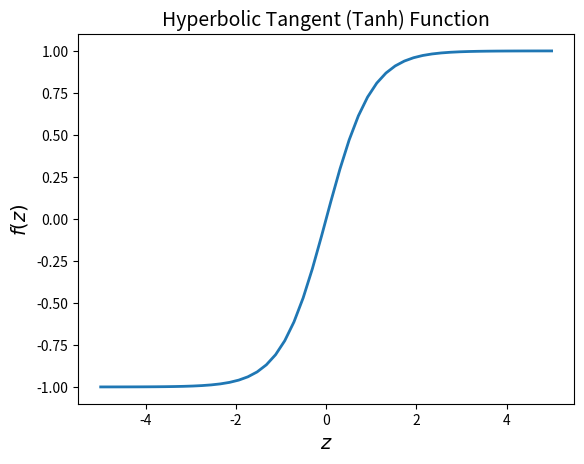

Recreate this plot in Python.
import numpy as np
import matplotlib.pyplot as plt


def tanh(z):
    tanh = np.tanh(z)
    dtanh = 1 - np.square(tanh)
    return tanh, dtanh


# Plot example tanh function
fontsize = 14
z = np.linspace(-5, 5)
fz, _ = tanh(z)
plt.plot(z, fz, lw=2)
plt.xlabel('$z$', fontsize=fontsize)
plt.ylabel('$f(z)$', fontsize=fontsize)
plt.title('Hyperbolic Tangent (Tanh) Function', fontsize=fontsize)
plt.show()